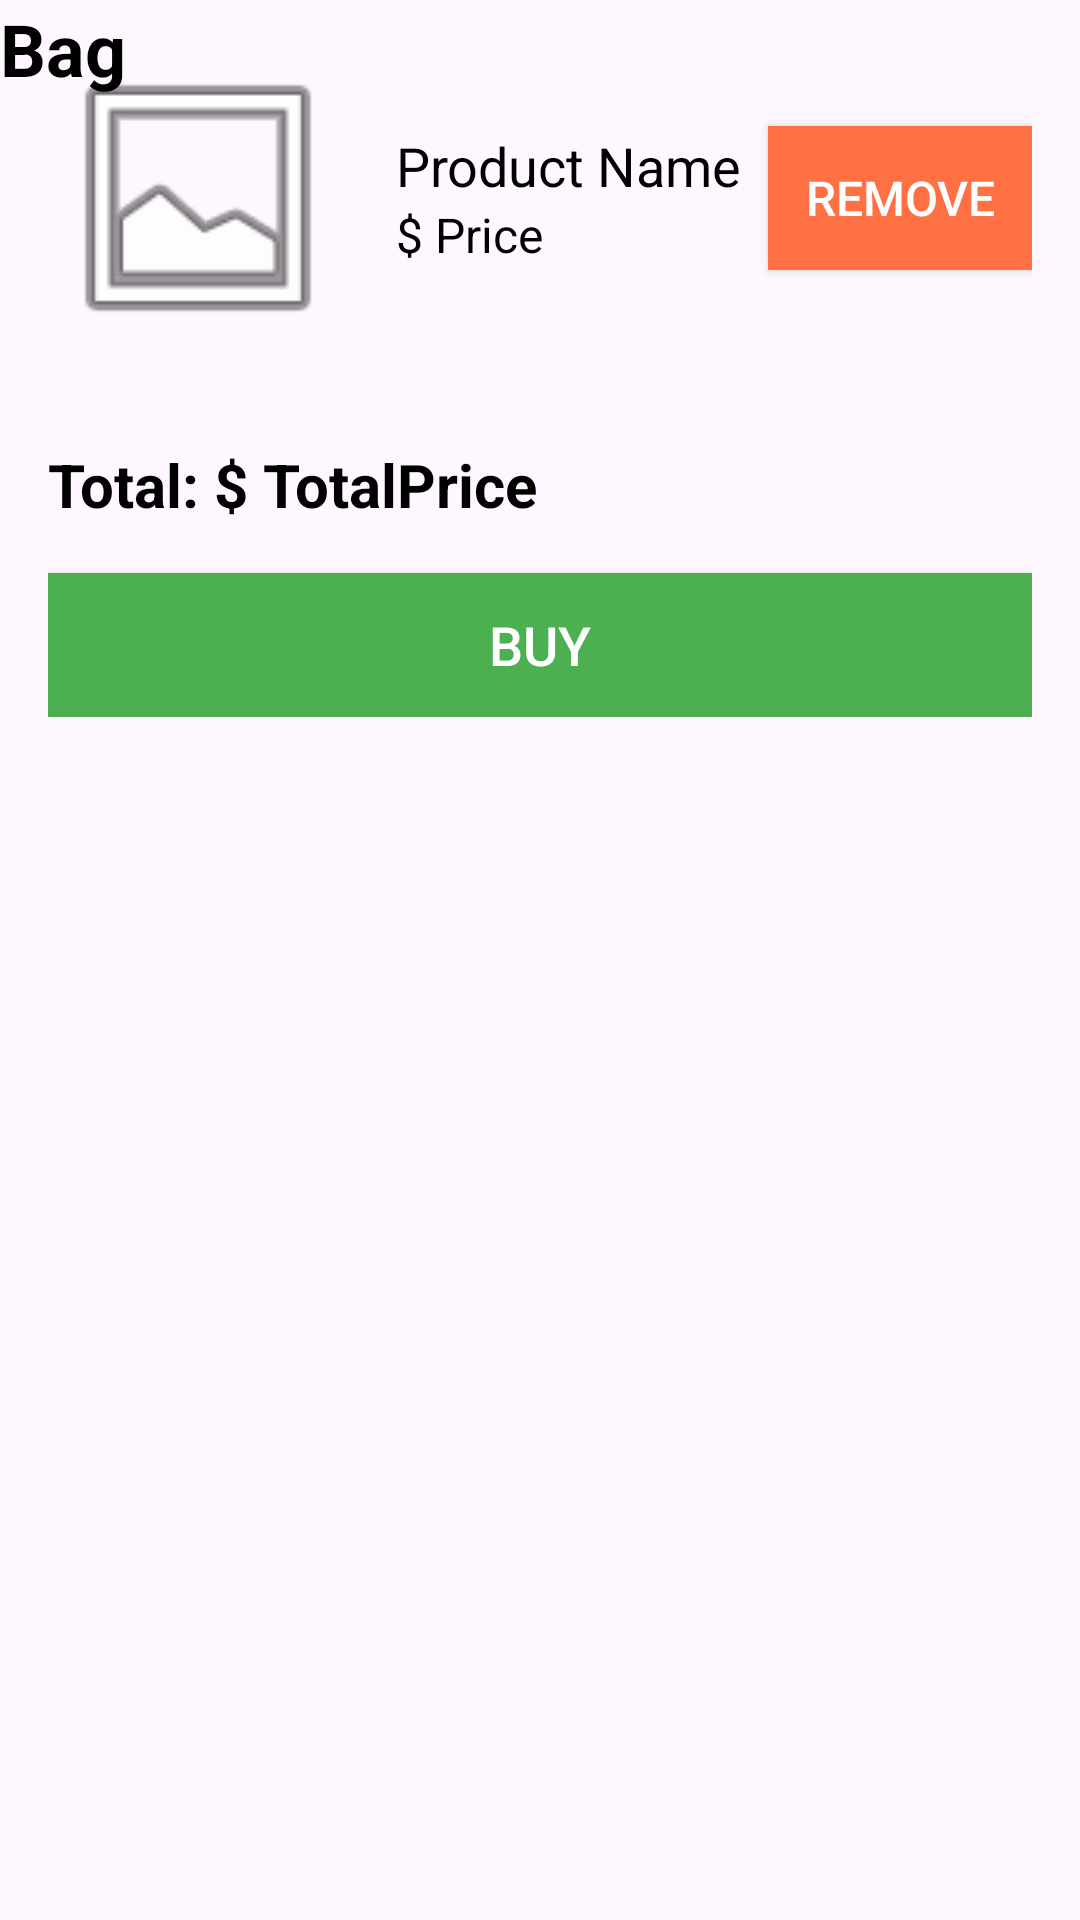

Produce the Android XML layout that renders to this screen, including the resource entries it uses.
<!-- AndroidManifest.xml: application theme Theme.AliFinalProject -->
<!-- res/layout/activity_bag2.xml -->
<?xml version="1.0" encoding="utf-8"?>
<androidx.constraintlayout.widget.ConstraintLayout xmlns:android="http://schemas.android.com/apk/res/android"
    xmlns:app="http://schemas.android.com/apk/res-auto"
    xmlns:tools="http://schemas.android.com/tools"
    android:id="@+id/main"
    android:layout_width="match_parent"
    android:layout_height="match_parent"
    tools:context=".BagActivity2">

<TextView
    android:layout_width="wrap_content"
    android:layout_height="wrap_content"
    android:text="Bag"
    android:textSize="24sp"
    android:textColor="#000000"
    android:textStyle="bold"
    android:layout_marginTop="16dp"
    android:layout_marginBottom="8dp"
    android:layout_gravity="center"/>

<LinearLayout
    android:layout_width="match_parent"
    android:layout_height="wrap_content"
    android:orientation="vertical"
    android:padding="16dp">

    
    <LinearLayout
        android:layout_width="match_parent"
        android:layout_height="wrap_content"
        android:orientation="horizontal"
        android:layout_marginBottom="16dp"
        android:gravity="center_vertical">

        <ImageView
            android:layout_width="100dp"
            android:layout_height="100dp"
            android:src="@android:drawable/ic_menu_gallery"
            android:scaleType="centerCrop"
            android:layout_marginRight="16dp"/>

        <LinearLayout
            android:layout_width="0dp"
            android:layout_height="wrap_content"
            android:layout_weight="1"
            android:orientation="vertical">

            <TextView
                android:layout_width="match_parent"
                android:layout_height="wrap_content"
                android:text="Product Name"
                android:textSize="18sp"
                android:textColor="#000000"/>

            <TextView
                android:layout_width="match_parent"
                android:layout_height="wrap_content"
                android:text="$ Price"
                android:textSize="16sp"
                android:textColor="#000000"/>

        </LinearLayout>

        <Button
            android:id="@+id/btnRemove"
            android:layout_width="wrap_content"
            android:layout_height="wrap_content"
            android:background="#FF7043"
            android:text="Remove"
            android:textColor="#FFFFFF"
            android:textSize="16sp" />
    </LinearLayout>

    
    <TextView
        android:id="@+id/total_price"
        android:layout_width="match_parent"
        android:layout_height="wrap_content"
        android:text="Total: $ TotalPrice"
        android:textSize="20sp"
        android:textColor="#000000"
        android:textStyle="bold"
        android:layout_marginTop="16dp"
        android:layout_gravity="end"/>

    
    <Button
        android:id="@+id/btnBuy"
        android:layout_width="match_parent"
        android:layout_height="wrap_content"
        android:layout_marginTop="16dp"
        android:background="#4CAF50"
        android:text="Buy"
        android:textColor="#FFFFFF"
        android:textSize="18sp" />
</LinearLayout>

</androidx.constraintlayout.widget.ConstraintLayout>
<!-- resources referenced by this layout -->
<resources>
  <style name="Theme.AliFinalProject" parent="Base.Theme.AliFinalProject" />
  <style name="Base.Theme.AliFinalProject" parent="Theme.Material3.DayNight.NoActionBar">
          
          
      </style>
</resources>
